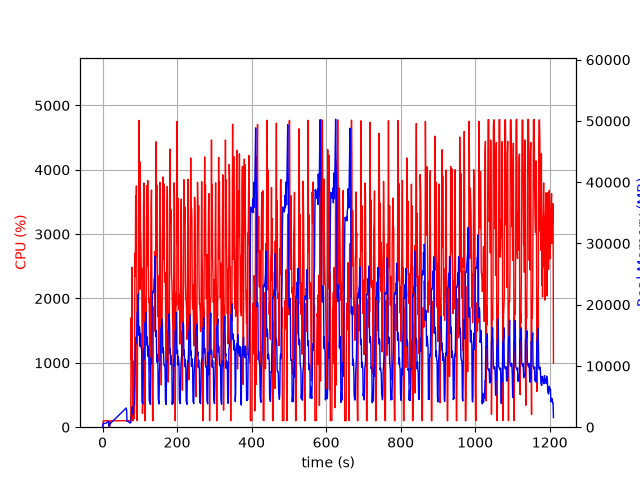

Data behind this chart, as committed beside it:
elapsed_time, nproc, cpu, mem_real, mem_virtual
3.790855407714844e-05, 2, 0.0, 9.762, 1348
1.005, 4, 6.0, 466.8, 4256
2.013, 4, 99.3, 638.9, 4440
3.021, 4, 100.3, 620.9, 4440
4.028, 4, 100.2, 627, 4440
5.036, 4, 99.1, 622.6, 4440
6.045, 4, 99.3, 623.1, 4440
7.052, 4, 100.3, 621.3, 4440
8.059, 4, 99.3, 624.5, 4440
9.067, 4, 100.1, 636.7, 4440
10.08, 4, 99.2, 692.6, 4544
11.08, 4, 100.1, 742.6, 4544
12.09, 4, 99.2, 786.6, 4608
13.1, 4, 100.0, 836.8, 4694
14.11, 4, 98.9, 894.8, 4790
15.12, 4, 100.9, 936.8, 4790
16.13, 4, 99.0, 974.8, 4790
17.14, 2, 27.7, 188.4, 3579
18.15, 2, 0.0, 161.2, 175.5
19.16, 2, 0.0, 441.1, 3962
20.17, 2, 100.0, 562.7, 4152
21.18, 2, 99.1, 624.7, 4224
22.19, 2, 100.0, 684.7, 4272
23.2, 2, 100.1, 736.7, 4328
24.21, 2, 100.1, 792.7, 4400
25.22, 2, 100.0, 852.7, 4480
26.23, 2, 100.0, 912.7, 4576
27.24, 2, 100.1, 974.7, 4576
28.25, 2, 100.1, 1037, 4688
29.26, 2, 100.0, 1095, 4688
30.27, 2, 99.1, 1157, 4826
31.28, 2, 100.0, 1217, 4826
32.29, 2, 99.9, 1277, 4986
33.3, 2, 101.0, 1339, 4986
34.31, 2, 99.0, 1393, 4986
35.32, 2, 100.1, 1455, 5178
36.33, 2, 99.0, 1515, 5178
37.34, 2, 100.2, 1577, 5190
38.35, 2, 100.0, 1639, 5414
39.36, 2, 101.0, 1695, 5414
40.37, 2, 99.1, 1757, 5414
41.38, 2, 100.1, 1815, 5414
42.38, 2, 100.0, 1879, 5670
43.39, 2, 100.0, 1937, 5670
44.4, 2, 100.0, 1999, 5670
45.41, 2, 100.0, 2057, 5670
46.42, 2, 99.0, 2119, 6004
47.43, 2, 100.1, 2179, 6004
48.44, 2, 100.1, 2239, 6004
49.45, 2, 99.1, 2299, 6004
50.46, 2, 100.0, 2359, 6004
51.47, 2, 100.0, 2419, 6004
52.48, 2, 100.1, 2481, 6388
53.49, 2, 100.1, 2541, 6388
54.5, 2, 99.1, 2599, 6388
55.51, 2, 101.1, 2661, 6388
56.52, 2, 98.9, 2723, 6404
57.53, 2, 101.0, 2783, 6404
58.54, 2, 100.0, 2843, 6852
59.55, 2, 99.0, 2903, 6852
... 1,136 more rows
